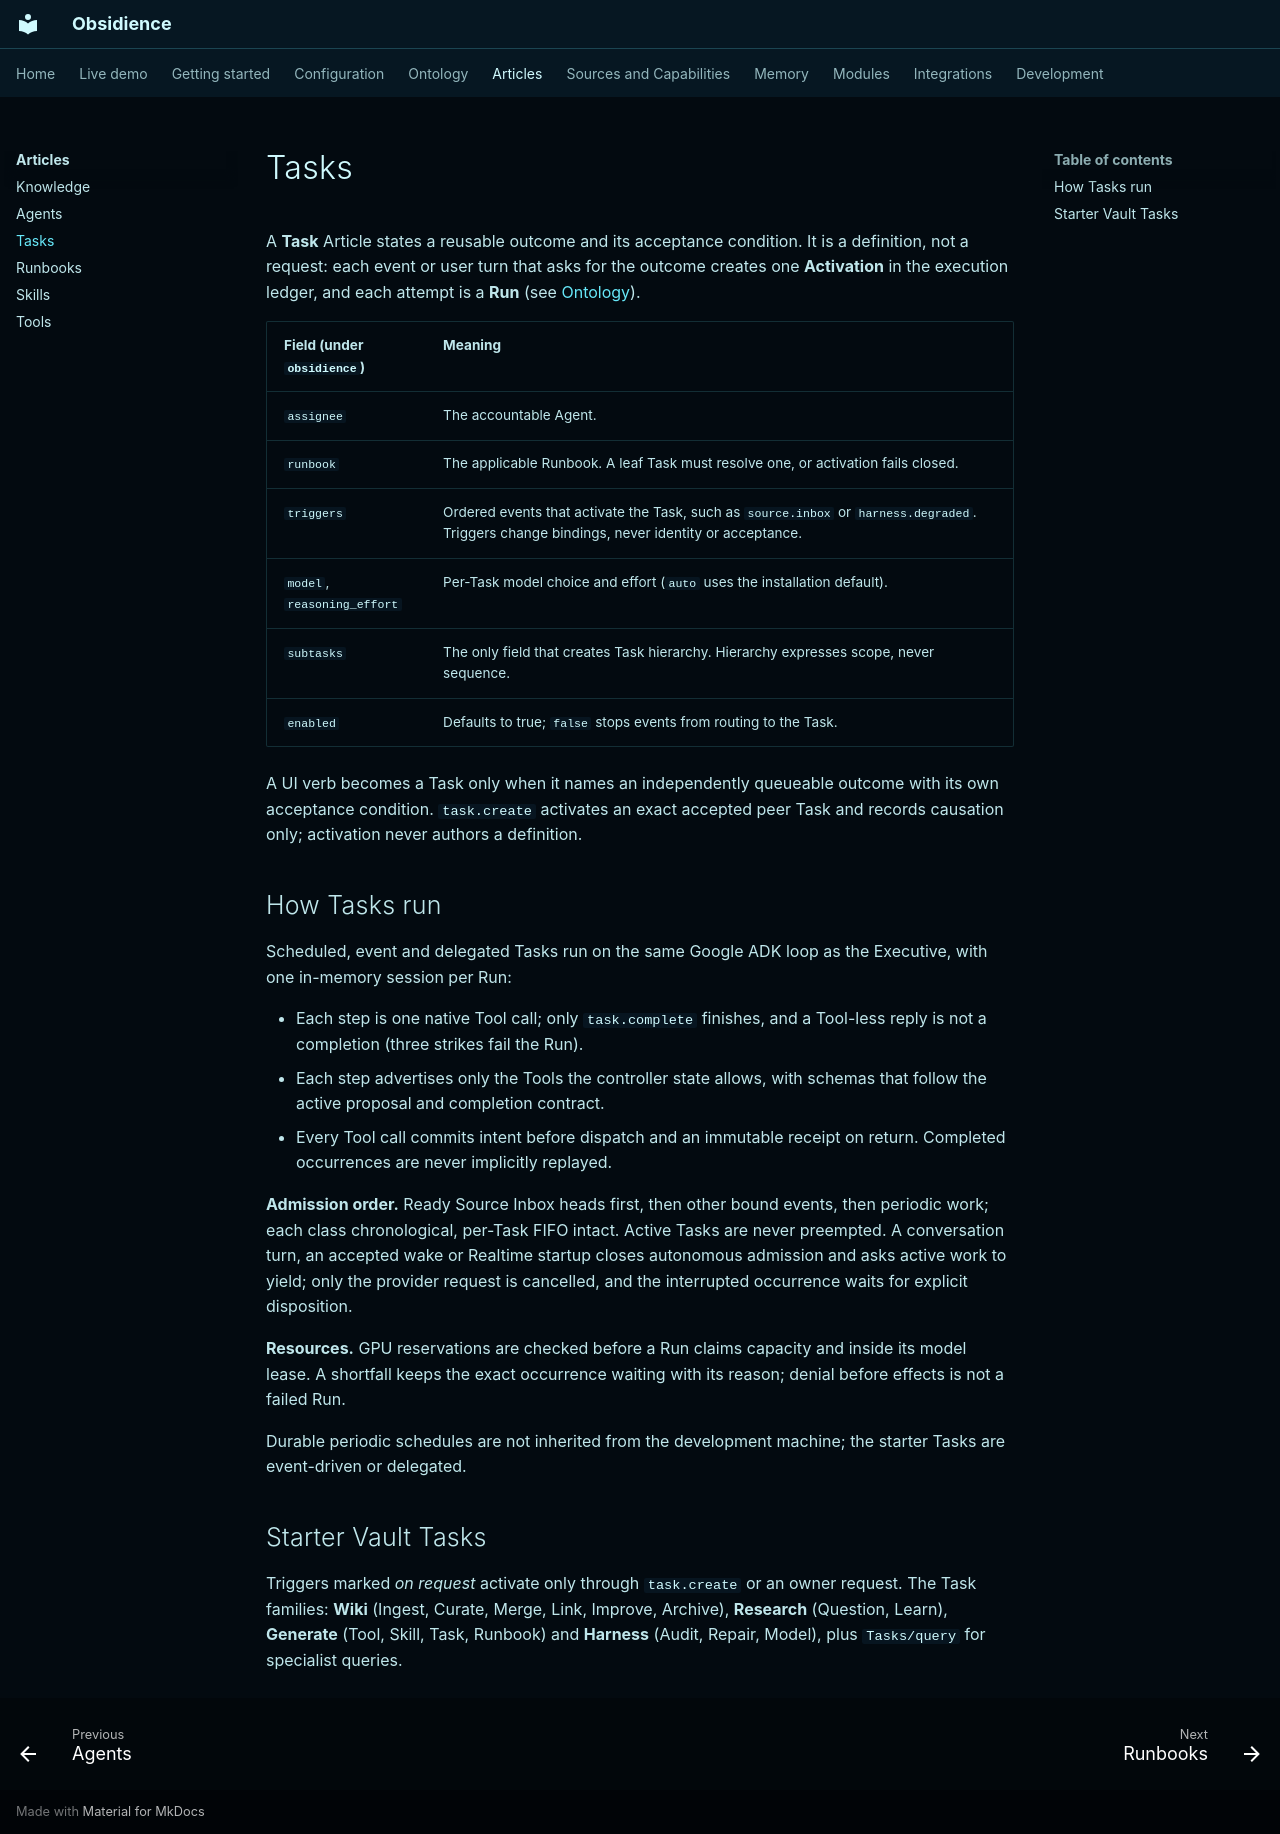

repository: Resource-Hacker/obsidience · page: articles/tasks/index.html · generator: mkdocs

# Tasks

A **Task** Article states a reusable outcome and its acceptance condition. It
is a definition, not a request: each event or user turn that asks for the
outcome creates one **Activation** in the execution ledger, and each attempt is
a **Run** (see [Ontology](../ontology/index.md#runtime-identities-activation-run-and-receipts)).

| Field (under `obsidience`) | Meaning |
| --- | --- |
| `assignee` | The accountable Agent. |
| `runbook` | The applicable Runbook. A leaf Task must resolve one, or activation fails closed. |
| `triggers` | Ordered events that activate the Task, such as `source.inbox` or `harness.degraded`. Triggers change bindings, never identity or acceptance. |
| `model`, `reasoning_effort` | Per-Task model choice and effort (`auto` uses the installation default). |
| `subtasks` | The only field that creates Task hierarchy. Hierarchy expresses scope, never sequence. |
| `enabled` | Defaults to true; `false` stops events from routing to the Task. |

A UI verb becomes a Task only when it names an independently queueable outcome
with its own acceptance condition. `task.create` activates an exact accepted
peer Task and records causation only; activation never authors a definition.

## How Tasks run

Scheduled, event and delegated Tasks run on the same Google ADK loop as the
Executive, with one in-memory session per Run:

- Each step is one native Tool call; only `task.complete` finishes, and a
  Tool-less reply is not a completion (three strikes fail the Run).
- Each step advertises only the Tools the controller state allows, with schemas
  that follow the active proposal and completion contract.
- Every Tool call commits intent before dispatch and an immutable receipt on
  return. Completed occurrences are never implicitly replayed.

**Admission order.** Ready Source Inbox heads first, then other bound events,
then periodic work; each class chronological, per-Task FIFO intact. Active Tasks
are never preempted. A conversation turn, an accepted wake or Realtime startup
closes autonomous admission and asks active work to yield; only the provider
request is cancelled, and the interrupted occurrence waits for explicit
disposition.

**Resources.** GPU reservations are checked before a Run claims capacity and
inside its model lease. A shortfall keeps the exact occurrence waiting with its
reason; denial before effects is not a failed Run.

Durable periodic schedules are not inherited from the development machine; the
starter Tasks are event-driven or delegated.

## Starter Vault Tasks

<!-- catalogue:tasks -->

Triggers marked *on request* activate only through `task.create` or an owner
request. The Task families: **Wiki** (Ingest, Curate, Merge, Link, Improve,
Archive), **Research** (Question, Learn), **Generate** (Tool, Skill, Task,
Runbook) and **Harness** (Audit, Repair, Model), plus `Tasks/query` for
specialist queries.
